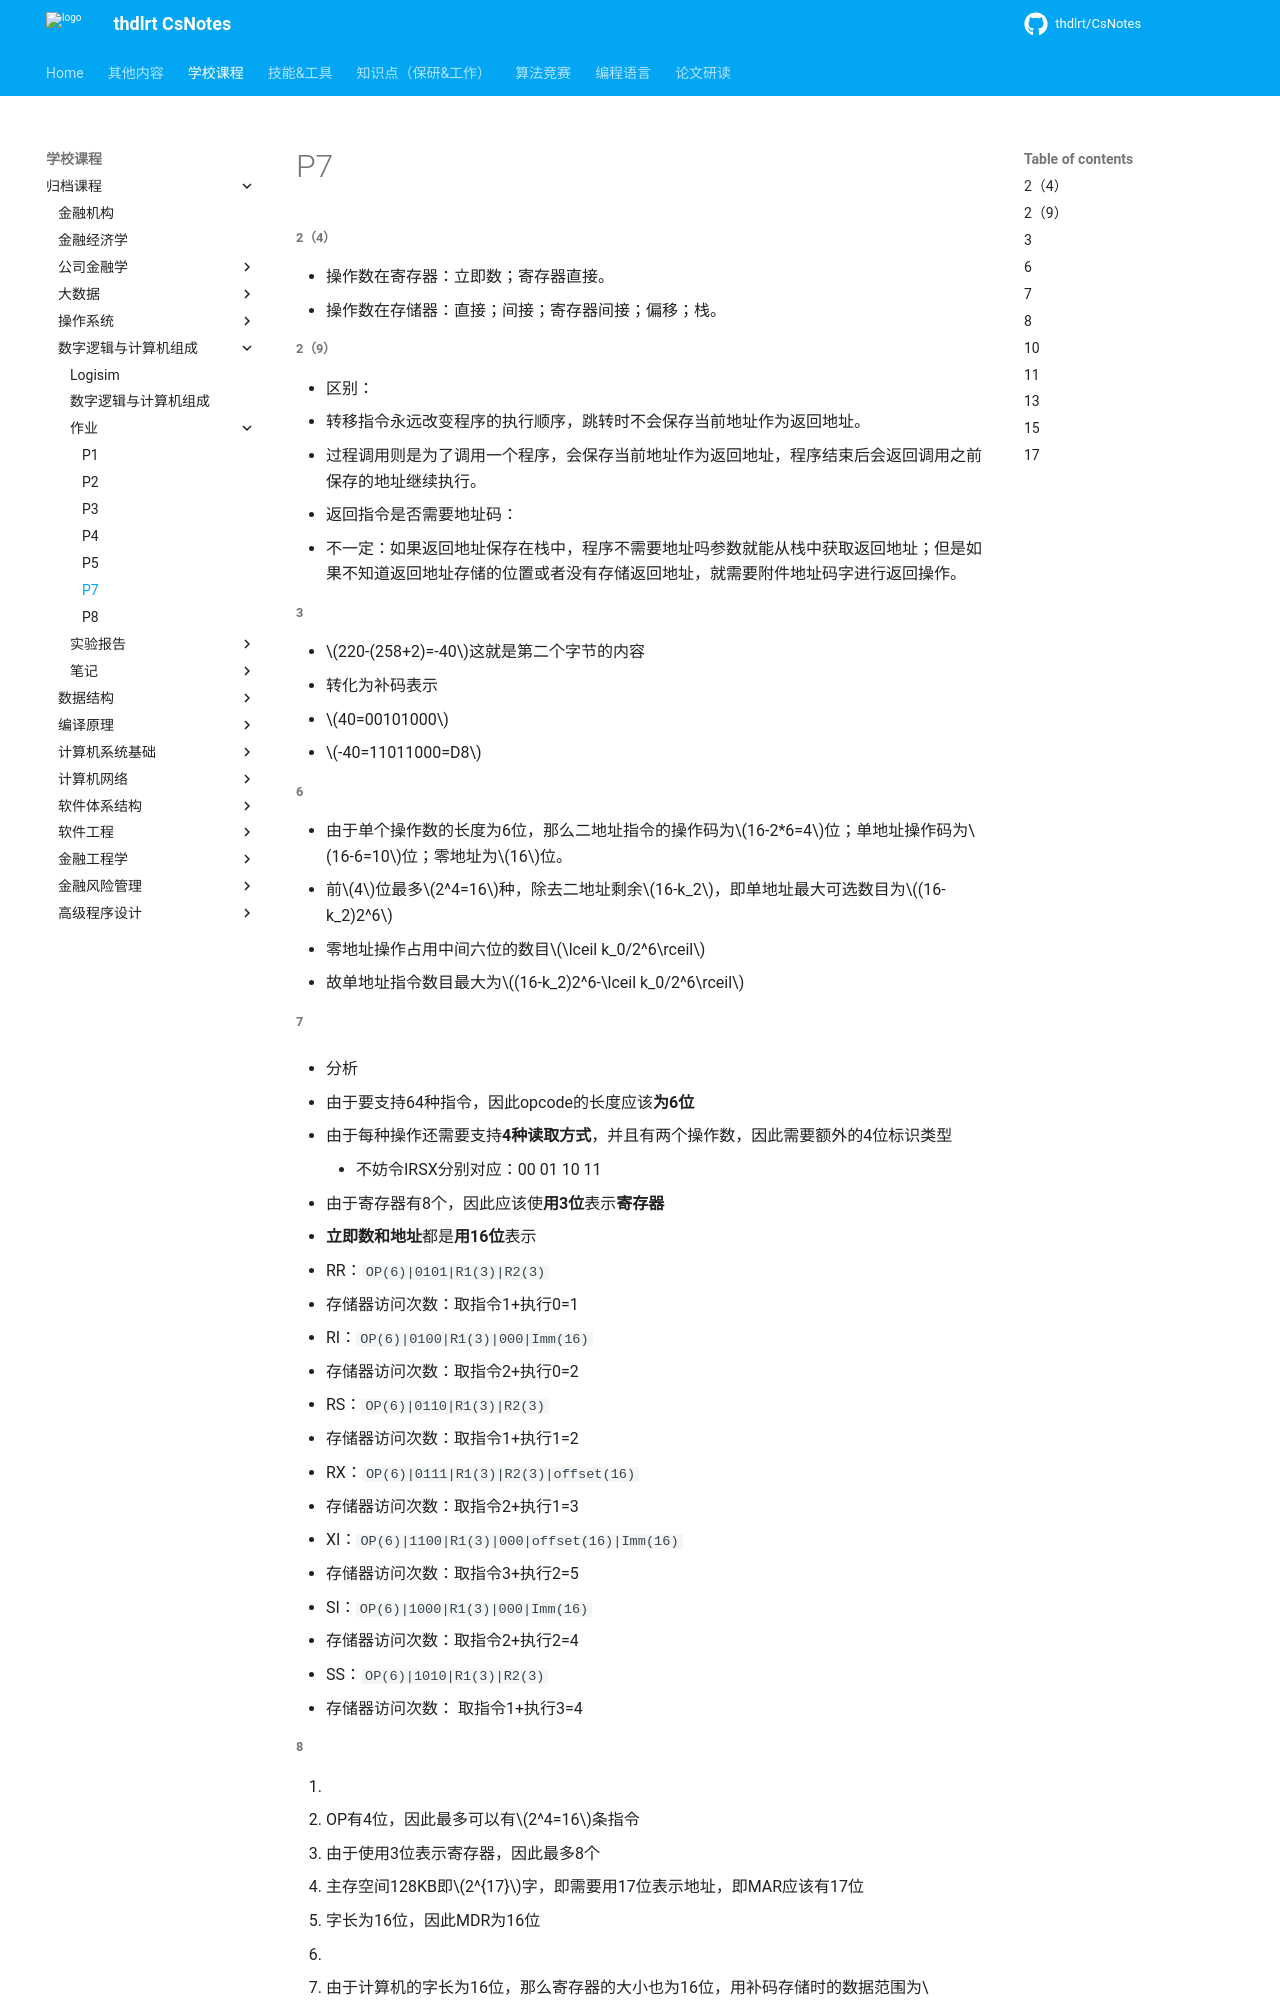

repository: thdlrt/CsNotes · page: 学校课程/归档课程/数字逻辑与计算机组成/作业/p7/index.html · generator: mkdocs

##### 2（4）

- 操作数在寄存器：立即数；寄存器直接。
- 操作数在存储器：直接；间接；寄存器间接；偏移；栈。

##### 2（9）

- 区别：
  - 转移指令永远改变程序的执行顺序，跳转时不会保存当前地址作为返回地址。
  - 过程调用则是为了调用一个程序，会保存当前地址作为返回地址，程序结束后会返回调用之前保存的地址继续执行。
- 返回指令是否需要地址码：
  - 不一定：如果返回地址保存在栈中，程序不需要地址吗参数就能从栈中获取返回地址；但是如果不知道返回地址存储的位置或者没有存储返回地址，就需要附件地址码字进行返回操作。

##### 3

- $220-(258+2)=-40$这就是第二个字节的内容
- 转化为补码表示
  - $40=00101000$
  - $-40=11011000=D8$

##### 6

- 由于单个操作数的长度为6位，那么二地址指令的操作码为$16-2*6=4$位；单地址操作码为$16-6=10$位；零地址为$16$位。
- 前$4$位最多$2^4=16$种，除去二地址剩余$16-k_2$，即单地址最大可选数目为$(16-k_2)2^6$
- 零地址操作占用中间六位的数目$\lceil k_0/2^6\rceil$
- 故单地址指令数目最大为$(16-k_2)2^6-\lceil k_0/2^6\rceil$

##### 7

- 分析

  - 由于要支持64种指令，因此opcode的长度应该**为6位**

  - 由于每种操作还需要支持**4种读取方式**，并且有两个操作数，因此需要额外的4位标识类型
    - 不妨令IRSX分别对应：00 01 10 11

  - 由于寄存器有8个，因此应该使**用3位**表示**寄存器**

  - **立即数和地址**都是**用16位**表示

- RR：`OP(6)|0101|R1(3)|R2(3)`
  - 存储器访问次数：取指令1+执行0=1
- RI：`OP(6)|0100|R1(3)|000|Imm(16)`
  - 存储器访问次数：取指令2+执行0=2
- RS：`OP(6)|0110|R1(3)|R2(3)`
  - 存储器访问次数：取指令1+执行1=2
- RX：`OP(6)|0111|R1(3)|R2(3)|offset(16)`
  - 存储器访问次数：取指令2+执行1=3
- XI：`OP(6)|1100|R1(3)|000|offset(16)|Imm(16)`
  - 存储器访问次数：取指令3+执行2=5
- SI：`OP(6)|1000|R1(3)|000|Imm(16)`
  - 存储器访问次数：取指令2+执行2=4
- SS：`OP(6)|1010|R1(3)|R2(3)`
  - 存储器访问次数： 取指令1+执行3=4

##### 8

1. 

   - OP有4位，因此最多可以有$2^4=16$条指令

   - 由于使用3位表示寄存器，因此最多8个

   - 主存空间128KB即$2^{17}$字，即需要用17位表示地址，即MAR应该有17位
   - 字长为16位，因此MDR为16位

2. 

   - 由于计算机的字长为16位，那么寄存器的大小也为16位，用补码存储时的数据范围为$-2^{15}\to2^{15}-1$
   - 故转移指令的地址范围为$PC-2^{15}\to PC+2^{15}-1$

3. 

   - 机器码：`0010 001 100 010 101`
   - 寄存器R5发生自增，改变后的内容为5679H
   - 寄存器R5自增之后作为目的操作数，即地址5679H发生变化，存储结果$1234H+5678H=68acH$
